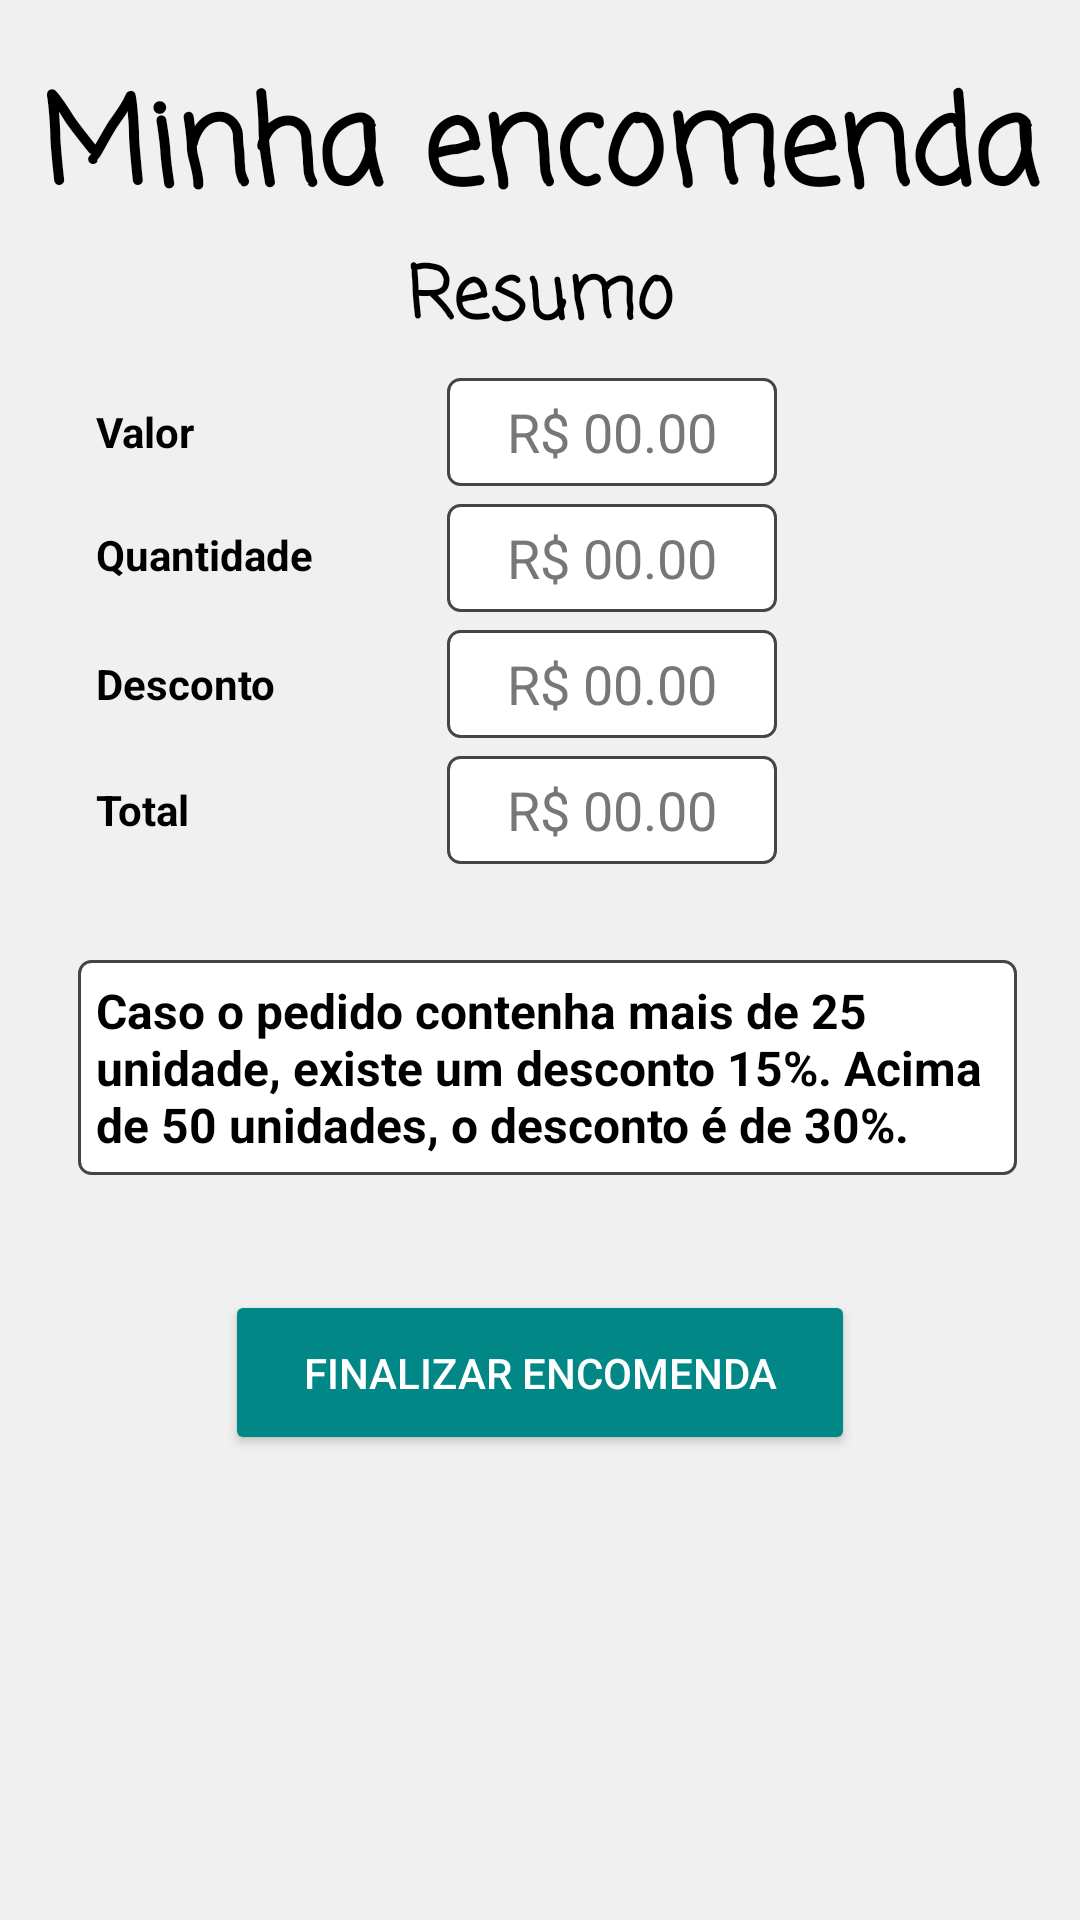

Here is an Android app screen rendered from its layout file. Give the layout XML and the strings, colors and styles it references.
<!-- AndroidManifest.xml: application theme Theme.Ultimavez -->
<!-- res/layout/encomenda.xml -->
<?xml version="1.0" encoding="utf-8"?>
<LinearLayout xmlns:android="http://schemas.android.com/apk/res/android"
    xmlns:app="http://schemas.android.com/apk/res-auto"
    xmlns:tools="http://schemas.android.com/tools"
    android:layout_width="match_parent"
    android:layout_height="match_parent"
    android:background="@color/main_white"
    android:gravity="top"
    android:orientation="vertical"

    tools:context=".activity.CarrinhoActivity">

    <TextView
        android:layout_marginTop="20dp"
        android:layout_width="match_parent"
        android:layout_height="wrap_content"
        android:fontFamily="casual"
        android:gravity="center"
        android:text="Minha encomenda"
        android:textColor="#000000"
        android:textSize="40sp"
        android:textStyle="bold" />

    
    <TableLayout
        android:layout_width="match_parent"
        android:layout_height="wrap_content">
        <TextView
            android:fontFamily="casual"
            android:textColor="@color/black"
            android:layout_width="50dp"
            android:layout_height="wrap_content"
            android:layout_gravity="start"
            android:layout_marginBottom="8dp"
            android:gravity="center_horizontal"
            android:minHeight="36dp"
            android:text="Resumo"
            android:textSize="24dp"
            android:textStyle="bold" />

        <TableRow
            android:layout_width="match_parent"
            android:layout_height="match_parent"
            android:layout_marginBottom="6dp"

            android:gravity="center_vertical">

            <TextView
                android:textColor="@color/black"
                android:layout_width="50dp"
                android:layout_height="wrap_content"
                android:layout_gravity="start"
                android:layout_marginStart="32dp"
                android:gravity="center_vertical"
                android:minHeight="36dp"
                android:text="Valor"
                android:textStyle="bold" />

            <EditText
                android:textColor="@color/black"
                android:textColorHint="@color/grey"
                android:paddingEnd="20dp"
                android:paddingStart="20dp"
                android:clickable="false"
                android:focusable="false"
                android:longClickable="false"
                android:id="@+id/encomendaTotal"
                android:layout_width="200dp"
                android:layout_height="wrap_content"
                android:layout_gravity="start"
                android:background="@drawable/bg_edit_text"
                android:hint="R$ 00.00"
                android:inputType="none"
                android:minHeight="36dp" />
        </TableRow>

        <TableRow
            android:layout_width="match_parent"
            android:layout_height="match_parent"
            android:layout_marginBottom="6dp"
            android:gravity="center_vertical">

            <TextView
                android:textColor="@color/black"
                android:layout_width="85dp"
                android:layout_height="wrap_content"
                android:layout_gravity="start"
                android:layout_marginStart="32dp"
                android:gravity="center_vertical"
                android:minHeight="34dp"
                android:text="Quantidade"
                android:textStyle="bold" />

            <EditText
                android:textColor="@color/black"
                android:textColorHint="@color/grey"
                android:paddingEnd="20dp"
                android:paddingStart="20dp"
                android:clickable="false"
                android:focusable="false"
                android:longClickable="false"
                android:id="@+id/enconmendaQuantidade"
                android:layout_width="200dp"
                android:layout_height="wrap_content"
                android:layout_gravity="start"
                android:background="@drawable/bg_edit_text"
                android:hint="R$ 00.00"
                android:inputType="none"
                android:minHeight="36dp" />
        </TableRow>

        <TableRow
            android:layout_width="match_parent"
            android:layout_height="match_parent"
            android:layout_marginBottom="6dp"

            android:gravity="center_vertical">

            <TextView
                android:textColor="@color/black"
                android:layout_width="70dp"
                android:layout_height="wrap_content"
                android:layout_gravity="start"
                android:layout_marginStart="32dp"
                android:gravity="center_vertical"
                android:minHeight="36dp"
                android:text="Desconto"
                android:textStyle="bold" />

            <EditText
                android:textColor="@color/black"
                android:textColorHint="@color/grey"
                android:paddingEnd="20dp"
                android:paddingStart="20dp"
                android:clickable="false"
                android:focusable="false"
                android:longClickable="false"
                android:id="@+id/encomendaDesconto"
                android:layout_width="200dp"
                android:layout_height="wrap_content"
                android:layout_gravity="start"
                android:background="@drawable/bg_edit_text"
                android:hint="R$ 00.00"
                android:inputType="none"
                android:minHeight="36dp" />
        </TableRow>

        <TableRow
            android:layout_width="match_parent"
            android:layout_height="match_parent"
            android:layout_marginBottom="6dp"
            android:gravity="center_vertical">

            <TextView
                android:textColor="@color/black"
                android:layout_width="50dp"
                android:layout_height="wrap_content"
                android:layout_gravity="start"
                android:layout_marginStart="32dp"
                android:gravity="center_vertical"
                android:minHeight="36dp"
                android:text="Total"
                android:textStyle="bold" />

            <EditText
                android:textColor="@color/black"
                android:textColorHint="@color/grey"
                android:paddingEnd="20dp"
                android:paddingStart="20dp"
                android:clickable="false"
                android:focusable="false"
                android:longClickable="false"
                android:id="@+id/encomendaValorFinal"
                android:layout_width="200dp"
                android:layout_height="wrap_content"
                android:layout_gravity="start"
                android:background="@drawable/bg_edit_text"
                android:hint="R$ 00.00"
                android:inputType="none"
                android:minHeight="36dp" />
        </TableRow>
    </TableLayout>

    
    <LinearLayout
        android:gravity="start"
        android:padding="16dp"
        android:layout_width="match_parent"
        android:layout_height="wrap_content"
        android:layout_marginTop="10dp"
        android:layout_marginStart="10dp"
        android:orientation="horizontal">

        <TextView
            android:padding="6dp"
            android:background="@drawable/bg_edit_text"
            android:textColor="@color/black"
            android:layout_width="wrap_content"
            android:layout_height="wrap_content"
            android:layout_gravity="start"
            android:layout_marginEnd="5dp"
            android:gravity="center_vertical"
            android:text="Caso o pedido contenha mais de 25 unidade, existe um desconto 15%. Acima de 50 unidades, o desconto é de 30%."
            android:textSize="16sp"
            android:textStyle="bold" />


    </LinearLayout>

    
    <LinearLayout
        android:layout_width="match_parent"
        android:layout_height="100dp"
        android:gravity="center"
        android:orientation="horizontal">

        <Button
            android:id="@+id/finalizarEncomenda"
            android:layout_width="210dp"
            android:layout_height="55dp"
            android:layout_marginLeft="16dp"
            android:layout_marginRight="16dp"
            android:text="Finalizar Encomenda"
            android:textColor="#FFFFFF"
            app:backgroundTint="@color/teal_700"
            app:cornerRadius="20dp" />
    </LinearLayout>

</LinearLayout>
<!-- resources referenced by this layout -->
<resources>
  <color name="black">#FF000000</color>
  <color name="grey">#777777</color>
  <color name="main_white">#F1F0F0</color>
  <color name="teal_700">#FF018786</color>
  <!-- drawable bg_edit_text (drawable) -->
  <?xml version="1.0" encoding="utf-8"?>
  <shape xmlns:android="http://schemas.android.com/apk/res/android"
      android:shape="rectangle">
  
      <solid android:color="#fff"/>
      <stroke android:width="1dp"
          android:color="#474444"/>
      <corners android:radius="4dp"/>
  
  </shape>
  <style name="Theme.Ultimavez" parent="Theme.MaterialComponents.DayNight.DarkActionBar">
          
          <item name="colorPrimary">@color/main_pink</item>
          <item name="colorPrimaryVariant">@color/purple_700</item>
          <item name="colorOnPrimary">@color/main_white</item>
          
          <item name="colorSecondary">@color/teal_200</item>
          <item name="colorSecondaryVariant">@color/teal_700</item>
          <item name="colorOnSecondary">@color/black</item>
          
          <item name="android:statusBarColor" tools:targetApi="l">?attr/colorPrimaryVariant</item>
          
      </style>
  <color name="main_pink">#F6E3F1</color>
  <color name="purple_700">#E6DBFF</color>
  <color name="teal_200">#FF03DAC5</color>
</resources>
